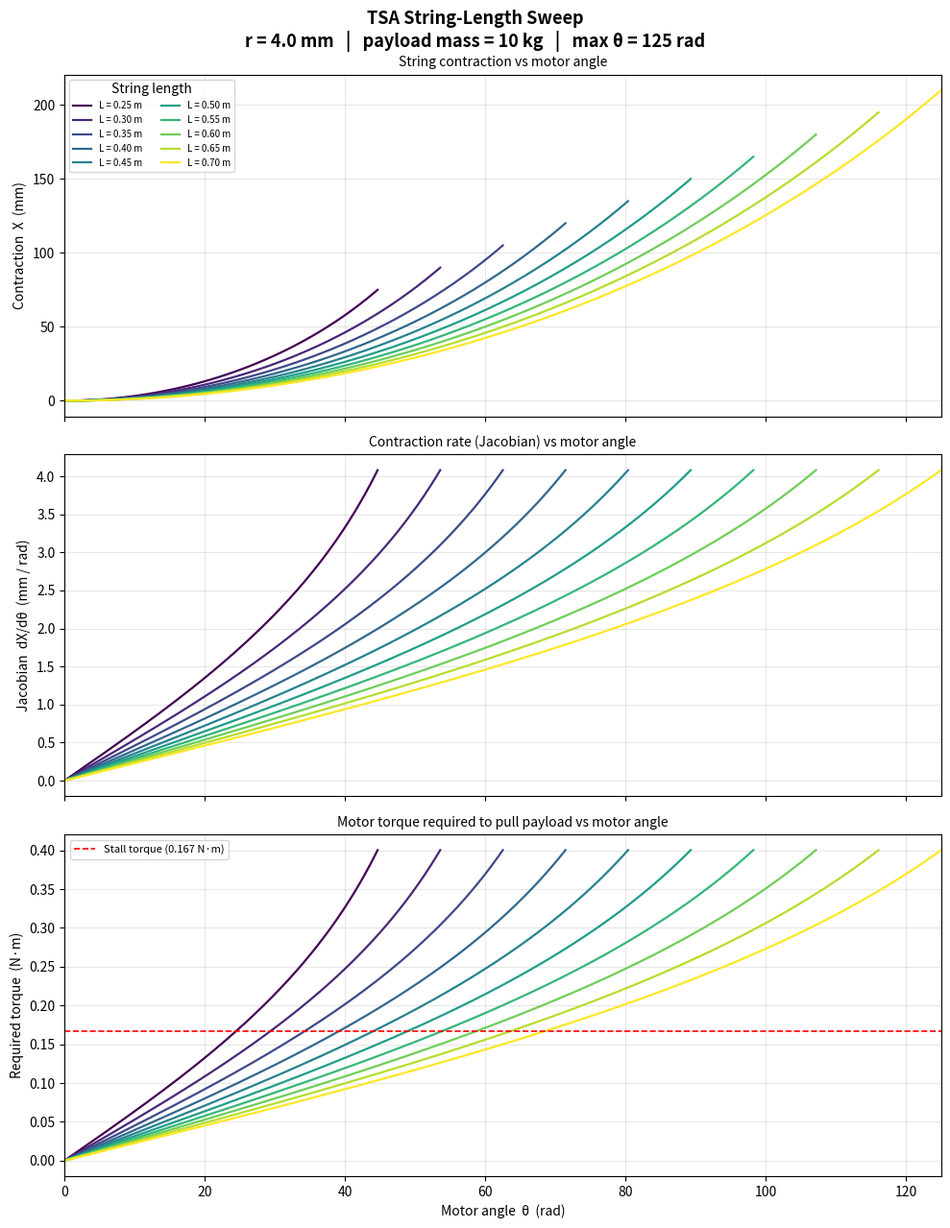

Write the Python code that produced this figure. (Note: this script raises an exception after producing the figure.)
"""
TSA string-length sweep: contraction, Jacobian, and required torque.

Generates a 3×1 subplot figure for string lengths L in [0.25, 0.70] m
at fixed motor shaft radius r, payload mass m, and a maximum winding
angle of 200 rad.

Physics
-------
Contraction:       X(θ)    = L − √(L² − (θ·r)²)         capped at 0.30·L
Jacobian:          J(θ)    = dX/dθ = θ·r² / √(L² − (θ·r)²)
Required torque:   τ(θ)    = F_payload · J(θ)   (virtual work)

Plots terminate where the string hits its max-contraction limit (30% of L)
or at MAX_ANGLE, whichever comes first.

Run from tsa_modelling/:
    python string_length_sweep.py

Output: images/string_length_sweep.png
"""

from __future__ import annotations

import numpy as np
import matplotlib.pyplot as plt
import matplotlib.cm as cm
from pathlib import Path

# ── Constants ────────────────────────────────────────────────────────────────
r       = 0.004   # motor shaft / string radius [m]
m_pay   = 10.0    # payload mass [kg]  (shin-cable equivalent, same as _SHIN_CABLE_MASS)
g       = 9.81    # [m/s²]
F_pay   = m_pay * g                  # constant cable tension [N]
MAX_CONTRACTION_RATIO = 0.30         # string saturates at 30 % of L
MAX_ANGLE = 125.0                    # x-axis upper bound [rad]
N_PTS   = 600                        # points per curve

# ── String-length sweep ───────────────────────────────────────────────────────
L_values = np.round(np.arange(0.25, 0.71, 0.05), 2)   # 0.25, 0.30, … 0.70 m

# ── Colourmap ────────────────────────────────────────────────────────────────
cmap   = cm.viridis
n      = len(L_values)
colors = [cmap(i / (n - 1)) for i in range(n)]

# ── Figure ───────────────────────────────────────────────────────────────────
fig, axes = plt.subplots(3, 1, figsize=(10, 13), sharex=True)
fig.suptitle(
    f"TSA String-Length Sweep\n"
    f"r = {r*1e3:.1f} mm   |   payload mass = {m_pay:.0f} kg   |   max θ = {MAX_ANGLE:.0f} rad",
    fontsize=13, fontweight="bold",
)

for L, color in zip(L_values, colors):
    # Angle at which contraction saturates at MAX_CONTRACTION_RATIO × L.
    # From X_max = L − √(L² − (θ_sat·r)²)  →  θ_sat = √(L²−(L−X_max)²) / r
    X_max   = MAX_CONTRACTION_RATIO * L
    theta_sat = np.sqrt(L**2 - (L - X_max)**2) / r     # geometric limit
    theta_end = min(theta_sat, MAX_ANGLE)

    theta = np.linspace(0.0, theta_end, N_PTS)
    arg   = np.maximum(L**2 - (theta * r)**2, 1e-15)   # numerical safety

    # 1. Contraction [mm]
    X_mm = (L - np.sqrt(arg)) * 1e3

    # 2. Jacobian dX/dθ [mm/rad]
    J_mm = (theta * r**2 / np.sqrt(arg)) * 1e3

    # 3. Required motor torque to maintain constant payload tension [N·m]
    tau = F_pay * (theta * r**2 / np.sqrt(arg))

    label = f"L = {L:.2f} m"
    axes[0].plot(theta, X_mm, color=color, lw=1.6, label=label)
    axes[1].plot(theta, J_mm, color=color, lw=1.6)
    axes[2].plot(theta, tau,  color=color, lw=1.6)

# ── Stall-torque reference on panel 3 ────────────────────────────────────────
TAU_STALL = 0.1668   # N·m  (1.7 kg·cm motor used in simulation)
axes[2].axhline(TAU_STALL, color="red", lw=1.2, ls="--",
                label=f"Stall torque ({TAU_STALL:.3f} N·m)")

# ── Axis labels and formatting ────────────────────────────────────────────────
panel_cfg = [
    ("Contraction  X  (mm)",        "String contraction vs motor angle"),
    ("Jacobian  dX/dθ  (mm / rad)", "Contraction rate (Jacobian) vs motor angle"),
    ("Required torque  (N·m)",      "Motor torque required to pull payload vs motor angle"),
]
for ax, (ylabel, title) in zip(axes, panel_cfg):
    ax.set_ylabel(ylabel, fontsize=10)
    ax.set_title(title, fontsize=10)
    ax.grid(True, alpha=0.3)
    ax.set_xlim(0, MAX_ANGLE)

axes[-1].set_xlabel("Motor angle  θ  (rad)", fontsize=10)

# Legend on panel 1 (contraction); stall-torque legend on panel 3.
axes[0].legend(fontsize=7, ncol=2, loc="upper left", title="String length")
axes[2].legend(fontsize=8, loc="upper left")

plt.tight_layout()

OUT = Path(__file__).resolve().parent / "images" / "string_length_sweep.png"
fig.savefig(str(OUT), dpi=150, bbox_inches="tight")
print(f"Saved → {OUT}")
plt.show()
